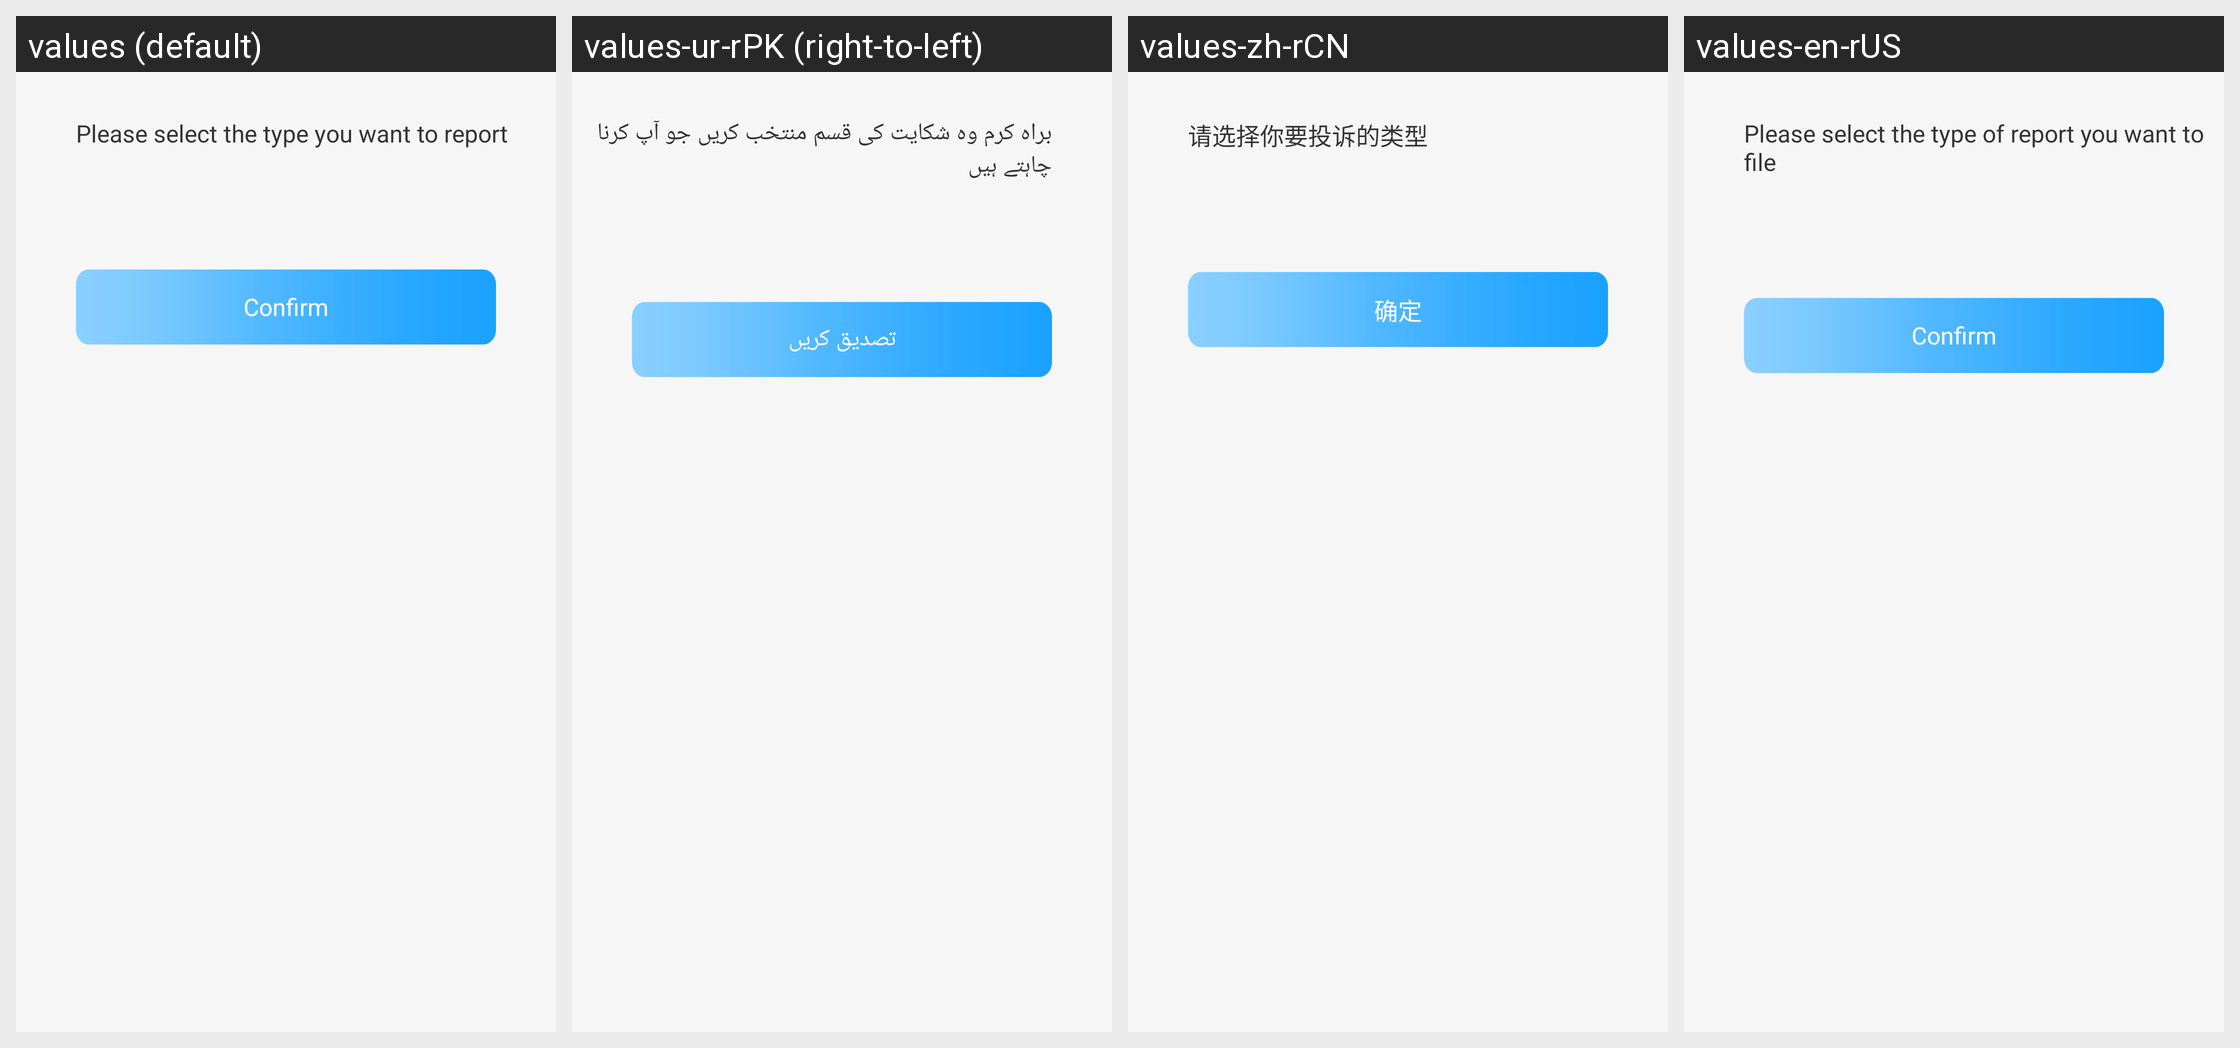

The same Android screen rendered under several of its app's locales, left to right. List the strings drawn on it with the default value and each locale's translation.
Android screen res/layout/activity_tousuleixing.xml rendered under 4 locales, left to right: values (default), values-ur-rPK (right-to-left), values-zh-rCN, values-en-rUS. Device: Nexus 5 (rendered at 1080×1920; each locale shown at half size, 540×960, under a caption strip naming it); theme Theme.VoiceChat.
Other locales in the repository, not shown: values-ar-rEG, values-bn-rBD, values-de-rDE, values-el-rGR, values-es-rES, values-fr, values-ha-rNG, values-he-rIL, values-hi-rIN, values-in-rID, values-it-rIT, values-ja-rJP, values-jv-rID, values-ko-rKR, values-lo-rLA, values-mn-rMN, values-ms-rMY, values-my-rMM, values-ne-rNP, values-pa-rIN, values-pl-rPL, values-pt-rPT, values-ro-rRO, values-ru-rRU, values-sw-rKE, values-th-rTH, values-tl-rPH, values-tr-rTR, values-uk-rUA, values-vi-rVN, values-zh-rTW, values-zu-rZA.
Strings drawn on this screen, with the default value and each locale's value (text and hints the layout hard-codes, and strings that could not be matched under every locale, appear in the picture but are not listed):

xuanzetousulieixng
  values: Please select the type you want to report
  values-ur-rPK: براہ کرم وہ شکایت کی قسم منتخب کریں جو آپ کرنا چاہتے ہیں
  values-zh-rCN: 请选择你要投诉的类型
  values-en-rUS: Please select the type of report you want to file

queding
  values: Confirm
  values-ur-rPK: تصدیق کریں
  values-zh-rCN: 确定
  values-en-rUS: Confirm
